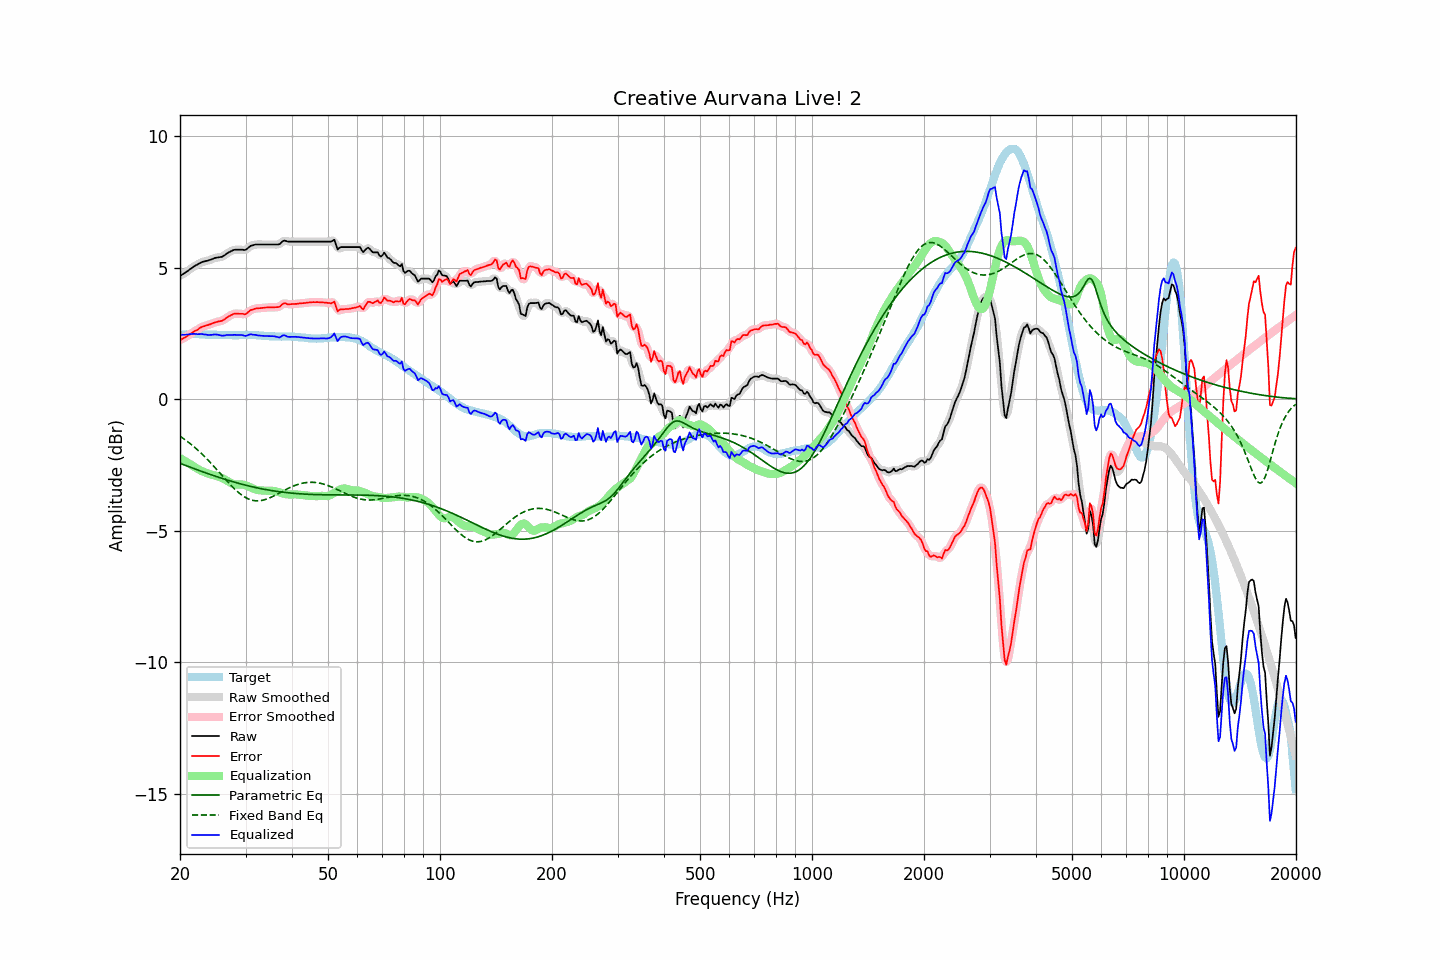

Values plotted in this chart, from the file beside it:
frequency, raw, error, smoothed, error_smoothed, equalization, parametric_eq, fixed_band_eq, equalized_raw, equalized_smoothed, target
20.00, 4.68, 2.25, 4.68, 2.25, -2.24, -2.44, -1.41, 2.44, 2.44, 2.43
20.20, 4.72, 2.28, 4.72, 2.28, -2.28, -2.46, -1.45, 2.45, 2.45, 2.44
20.40, 4.76, 2.31, 4.76, 2.31, -2.31, -2.49, -1.49, 2.45, 2.45, 2.45
20.61, 4.80, 2.35, 4.80, 2.34, -2.35, -2.51, -1.54, 2.45, 2.45, 2.45
20.81, 4.84, 2.38, 4.84, 2.38, -2.39, -2.53, -1.58, 2.46, 2.46, 2.46
21.02, 4.88, 2.42, 4.89, 2.42, -2.42, -2.56, -1.63, 2.46, 2.46, 2.46
21.23, 4.93, 2.46, 4.93, 2.46, -2.46, -2.58, -1.67, 2.47, 2.47, 2.47
21.44, 4.97, 2.50, 4.97, 2.50, -2.50, -2.60, -1.72, 2.47, 2.48, 2.47
21.66, 5.01, 2.54, 5.02, 2.54, -2.54, -2.63, -1.77, 2.47, 2.48, 2.47
21.87, 5.06, 2.59, 5.05, 2.58, -2.58, -2.65, -1.83, 2.48, 2.48, 2.47
22.09, 5.09, 2.61, 5.09, 2.61, -2.62, -2.67, -1.88, 2.48, 2.48, 2.48
22.31, 5.12, 2.64, 5.13, 2.65, -2.65, -2.69, -1.93, 2.47, 2.47, 2.48
22.54, 5.16, 2.69, 5.16, 2.69, -2.69, -2.72, -1.99, 2.47, 2.47, 2.47
22.76, 5.19, 2.73, 5.19, 2.72, -2.72, -2.74, -2.05, 2.47, 2.47, 2.46
22.99, 5.22, 2.76, 5.22, 2.76, -2.75, -2.76, -2.11, 2.48, 2.47, 2.46
23.22, 5.23, 2.77, 5.24, 2.78, -2.77, -2.78, -2.17, 2.46, 2.46, 2.46
23.45, 5.25, 2.80, 5.25, 2.80, -2.80, -2.80, -2.23, 2.46, 2.45, 2.45
23.69, 5.26, 2.81, 5.26, 2.81, -2.82, -2.83, -2.29, 2.44, 2.45, 2.45
23.92, 5.28, 2.83, 5.28, 2.83, -2.84, -2.85, -2.35, 2.44, 2.44, 2.45
24.16, 5.30, 2.85, 5.30, 2.85, -2.86, -2.87, -2.42, 2.44, 2.44, 2.45
24.40, 5.32, 2.87, 5.33, 2.88, -2.88, -2.89, -2.48, 2.45, 2.45, 2.45
24.65, 5.35, 2.90, 5.35, 2.90, -2.89, -2.91, -2.55, 2.46, 2.46, 2.45
24.89, 5.37, 2.92, 5.37, 2.92, -2.91, -2.93, -2.62, 2.46, 2.46, 2.45
25.14, 5.38, 2.93, 5.38, 2.94, -2.93, -2.95, -2.69, 2.45, 2.45, 2.45
25.39, 5.39, 2.95, 5.39, 2.95, -2.95, -2.97, -2.76, 2.44, 2.44, 2.44
25.65, 5.40, 2.97, 5.40, 2.96, -2.97, -2.99, -2.82, 2.43, 2.43, 2.44
25.91, 5.41, 2.98, 5.42, 2.98, -3.00, -3.01, -2.89, 2.41, 2.42, 2.44
26.16, 5.44, 3.01, 5.44, 3.01, -3.03, -3.03, -2.96, 2.42, 2.42, 2.44
26.43, 5.48, 3.05, 5.48, 3.05, -3.06, -3.05, -3.03, 2.42, 2.43, 2.43
26.69, 5.53, 3.10, 5.53, 3.09, -3.09, -3.07, -3.10, 2.44, 2.43, 2.43
26.96, 5.57, 3.14, 5.57, 3.13, -3.13, -3.09, -3.17, 2.44, 2.44, 2.43
27.23, 5.60, 3.17, 5.60, 3.17, -3.16, -3.11, -3.23, 2.44, 2.44, 2.43
27.50, 5.63, 3.20, 5.63, 3.20, -3.20, -3.12, -3.30, 2.44, 2.44, 2.43
27.77, 5.66, 3.23, 5.66, 3.23, -3.22, -3.14, -3.36, 2.44, 2.44, 2.43
28.05, 5.68, 3.25, 5.68, 3.25, -3.24, -3.16, -3.42, 2.45, 2.44, 2.43
28.33, 5.68, 3.25, 5.68, 3.25, -3.24, -3.18, -3.47, 2.44, 2.44, 2.43
28.62, 5.68, 3.25, 5.68, 3.25, -3.24, -3.19, -3.53, 2.44, 2.44, 2.43
28.90, 5.68, 3.24, 5.68, 3.25, -3.24, -3.21, -3.58, 2.44, 2.44, 2.44
29.19, 5.68, 3.24, 5.68, 3.24, -3.24, -3.23, -3.63, 2.44, 2.44, 2.44
29.48, 5.68, 3.25, 5.67, 3.23, -3.25, -3.24, -3.67, 2.43, 2.42, 2.44
29.78, 5.67, 3.23, 5.68, 3.23, -3.26, -3.26, -3.71, 2.41, 2.41, 2.45
30.08, 5.68, 3.24, 5.69, 3.25, -3.28, -3.27, -3.75, 2.40, 2.41, 2.44
30.38, 5.73, 3.29, 5.73, 3.29, -3.30, -3.29, -3.78, 2.43, 2.43, 2.44
30.68, 5.78, 3.34, 5.78, 3.34, -3.33, -3.30, -3.81, 2.45, 2.45, 2.44
30.99, 5.83, 3.39, 5.82, 3.38, -3.36, -3.32, -3.83, 2.47, 2.46, 2.44
31.30, 5.84, 3.40, 5.85, 3.41, -3.39, -3.33, -3.84, 2.45, 2.46, 2.44
31.61, 5.86, 3.42, 5.87, 3.43, -3.41, -3.35, -3.86, 2.45, 2.45, 2.44
31.93, 5.88, 3.44, 5.87, 3.44, -3.44, -3.36, -3.86, 2.44, 2.44, 2.44
32.24, 5.88, 3.46, 5.88, 3.45, -3.45, -3.37, -3.87, 2.43, 2.43, 2.43
32.57, 5.88, 3.46, 5.88, 3.46, -3.46, -3.39, -3.86, 2.42, 2.42, 2.42
32.89, 5.88, 3.46, 5.88, 3.46, -3.47, -3.40, -3.86, 2.41, 2.41, 2.42
33.22, 5.88, 3.47, 5.88, 3.47, -3.47, -3.41, -3.85, 2.41, 2.41, 2.41
33.55, 5.88, 3.47, 5.88, 3.47, -3.48, -3.42, -3.84, 2.41, 2.41, 2.41
33.89, 5.88, 3.48, 5.88, 3.48, -3.48, -3.43, -3.82, 2.40, 2.40, 2.40
34.23, 5.88, 3.49, 5.88, 3.48, -3.48, -3.45, -3.80, 2.40, 2.40, 2.40
34.57, 5.88, 3.49, 5.88, 3.49, -3.48, -3.46, -3.77, 2.40, 2.40, 2.39
34.92, 5.88, 3.49, 5.88, 3.49, -3.48, -3.47, -3.75, 2.40, 2.40, 2.39
35.27, 5.88, 3.49, 5.88, 3.49, -3.48, -3.48, -3.72, 2.40, 2.40, 2.39
35.62, 5.88, 3.49, 5.88, 3.49, -3.49, -3.49, -3.69, 2.39, 2.39, 2.39
35.97, 5.88, 3.50, 5.88, 3.49, -3.50, -3.50, -3.66, 2.38, 2.38, 2.39
... 635 more rows
